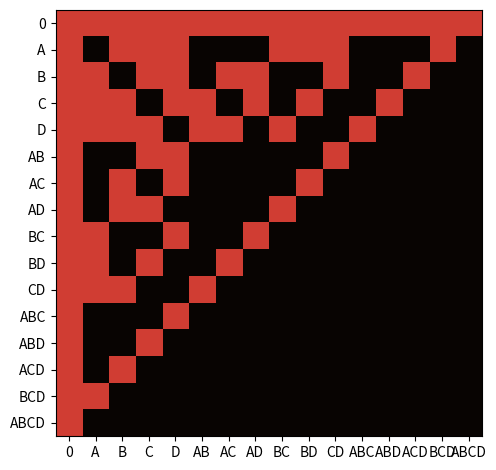

The script that saved this image:
import numpy as np
import pandas as pd
import matplotlib.pyplot as plt
import matplotlib as mpl
from matplotlib import colors


def init_data_frame(table_headers):
    df = pd.DataFrame(index=list(table_headers), columns=list(table_headers))

    return df


def has_no_common_chr(str1, str2):
    """
    检查两个字符串是否有公共字符
    @param str1: 字符串1
    @param str2: 字符串2
    @return: 是否有公共字符
    """

    for chr in str1:
        if chr in str2:
            return False

    return True


def string_merge(str1, str2):
    """
    合并字符串
    @param str1: 字符串1
    @param str2: 字符串2
    @return: 合并的字符串
    """

    merged_str = str1 + str2
    merged_str = ''.join(sorted(merged_str))

    return merged_str


def gen_table_header_arr(event_indexes):
    count = len(event_indexes)
    # combinations_and_pivots_array = [[]]
    combinations_and_pivots_array = []

    zero_event_idx = '0'
    zero_items = ['0']
    combination_array = [zero_event_idx]
    binomial_theorem_array = [zero_items]

    for i in range(count):
        if i == 0:
            # cur_items = combinations_and_pivots_array[0]
            cur_items = []
            for j in range(count):
                cur_item = {
                    'combination': event_indexes[j],
                    'pivot': j
                }
                cur_items.insert(len(cur_items), cur_item)
        else:
            pre_items = combinations_and_pivots_array[i - 1]
            cur_items = []

            for j in range(len(pre_items)):

                pre_combination = pre_items[j]['combination']

                for k in range(pre_items[j]['pivot'] + 1, count):
                    cur_combination = pre_combination + event_indexes[k]
                    cur_item = {
                        'combination': cur_combination,
                        'pivot': k
                    }
                    cur_items.insert(len(cur_items), cur_item)

        combinations_and_pivots_array.insert(len(combinations_and_pivots_array), cur_items)

    for i in range(count):
        binomial_theorem_array.append([])
        for j in range(len(combinations_and_pivots_array[i])):
            cur_value = combinations_and_pivots_array[i][j]['combination']
            combination_array.append(cur_value)
            binomial_theorem_array[i].append(cur_value)

    return {
        'combination_array': combination_array,
        'binomial_theorem_array': binomial_theorem_array
    }


def gen_table_header_arr2(event_indexes):
    print('recur version')
    count = len(event_indexes)
    combinations_and_pivots_array = [[]]

    zero_event_idx = '0'
    zero_items = ['0']
    combination_array = [zero_event_idx]
    binomial_theorem_array = [zero_items]

    recur(combinations_and_pivots_array, combination_array, binomial_theorem_array, count, count - 1, event_indexes)

    return {
        'combination_array': combination_array,
        'binomial_theorem_array': binomial_theorem_array
    }


def recur(combinations_and_pivots_array, combination_array, binomial_theorem_array, count, i, event_indexes):
    print('recur')

    if i == 0:
        cur_items = combinations_and_pivots_array[i]
        for j in range(count):
            cur_item = {
                'combination': event_indexes[j],
                'pivot': j
            }
            cur_items.insert(len(cur_items), cur_item)

        # combinations_and_pivots_array.insert(len(combinations_and_pivots_array), cur_items)

        binomial_theorem_array.append([])
        for j in range(len(combinations_and_pivots_array[0])):
            cur_value = combinations_and_pivots_array[i][j]['combination']
            combination_array.append(cur_value)
            # binomial_theorem_array[i].append(cur_value)
            binomial_theorem_array[i + 1].append(cur_value)

        print(1234)
    else:
        recur(combinations_and_pivots_array, combination_array, binomial_theorem_array, count, i - 1, event_indexes)

        pre_items = combinations_and_pivots_array[i - 1]
        cur_items = []

        for j in range(len(pre_items)):

            pre_combination = pre_items[j]['combination']

            for k in range(pre_items[j]['pivot'] + 1, count):
                cur_combination = pre_combination + event_indexes[k]
                cur_item = {
                    'combination': cur_combination,
                    'pivot': k
                }
                cur_items.insert(len(cur_items), cur_item)

        combinations_and_pivots_array.insert(len(combinations_and_pivots_array), cur_items)

        binomial_theorem_array.append([])
        for j in range(len(combinations_and_pivots_array[i])):
            cur_value = combinations_and_pivots_array[i][j]['combination']
            combination_array.append(cur_value)
            binomial_theorem_array[i + 1].append(cur_value)


def build_data_frame(data_frame):
    for row in data_frame.index:
        for col in data_frame.columns:
            if row == '0':
                data_frame.loc[row, col] = col
            elif col == '0':
                data_frame.loc[row, col] = row
            else:
                if has_no_common_chr(row, col):
                    data_frame.loc[row, col] = string_merge(row, col)
                else:
                    data_frame.loc[row, col] = 'ERR'


def color_up_data_frame(data_frame, plt):
    print('color_up_table')

    fig, ax = plt.subplots()

    color_matrix = []
    for row_idx in range(data_frame.index.size):
        row_colors = []
        for col_idx in range(data_frame.columns.size):
            if data_frame.values[row_idx][col_idx] == 'ERR':
                row_colors.append(0)  # set black
            else:
                row_colors.append(100)  # set color
        color_matrix.append(row_colors)

    # ax.imshow(X=color_arr, cmap=plt.cm.get_cmap('gist_heat'))
    cmap = colors.ListedColormap(['#080402', '#D03D33'])
    ax.imshow(X=np.array(color_matrix), cmap=cmap)

    ax.set_xticks(np.arange(data_frame.columns.size), labels=data_frame.columns)
    ax.set_yticks(np.arange(data_frame.index.size), labels=data_frame.index)

    fig.tight_layout()


if __name__ == '__main__':
    str1 = 'A'
    str2 = 'AB'
    str3 = 'ABC'
    # a, b, c, ab, ac, bc, abc

    str4 = 'ABCD'
    # a, b, c, d, ab, ac, ad, bc, bd, cd, abc, abd, bcd, abcd

    str5 = 'ABCDE'
    # a, b, c, d, e,
    # ab, ac, ad, ae, bc, bd, be, cd, ce, de,
    # abc, abd, abe, acd, ace, ade, bcd, bce, bde, cde,
    # abcd, abce, abde, acde, bcde
    # abcde

    str6 = 'ABCDEF'
    str7 = 'ABCDEFG'
    str8 = 'ABCDEFGH'
    str9 = 'ABCDEFGHI'
    str10 = 'ABCDEFGHIJ'
    str11 = 'ABCDEFGHIJK'  # 再增加字符等待的时间会很久

    # res = gen_table_header_arr(str3)
    res = gen_table_header_arr2(str4)
    headers = res['combination_array']

    data_frame = init_data_frame(headers)

    build_data_frame(data_frame)
    color_up_data_frame(data_frame, plt)

    plt.show()

    # print(data_frame)
